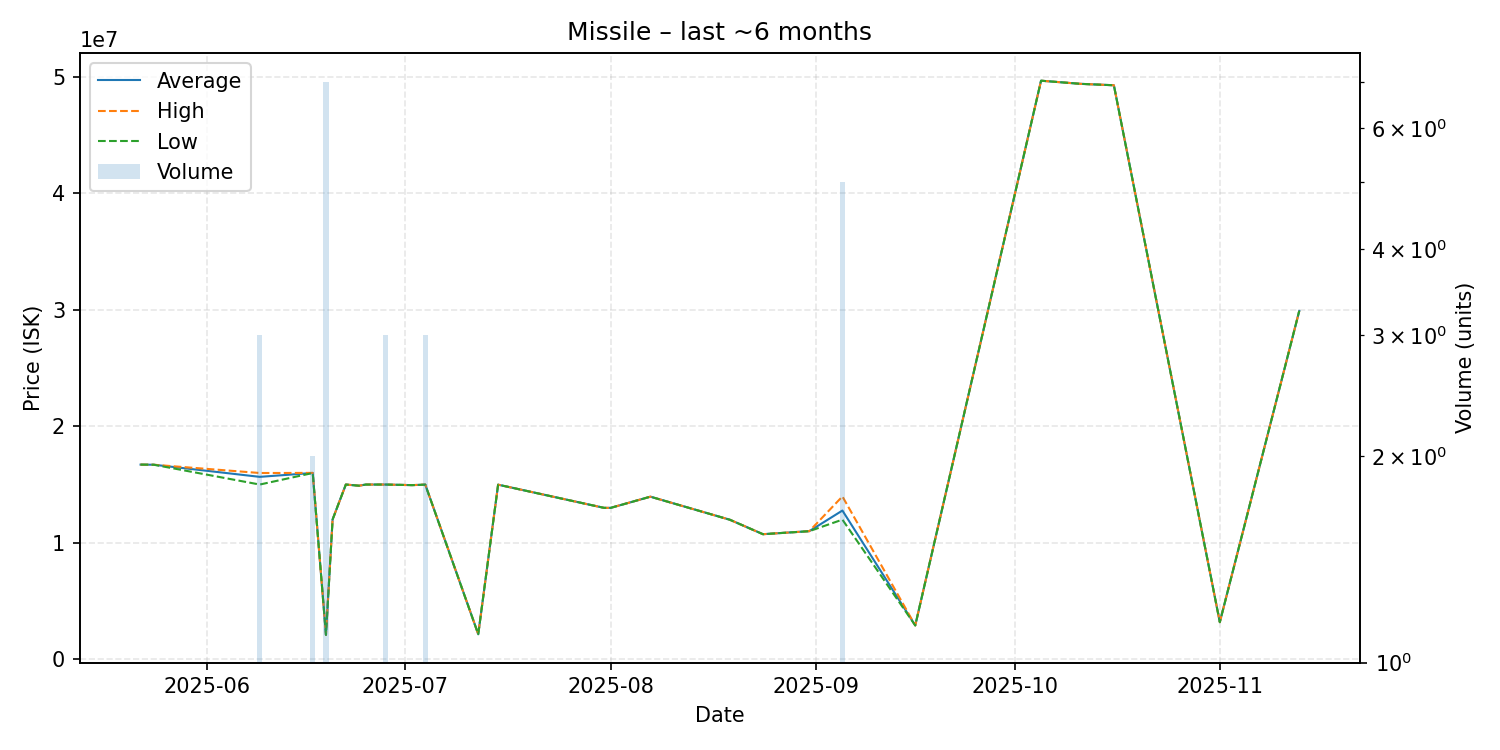

The data file committed next to this chart (first rows):
date, average, highest, lowest, order_count, volume
2025-05-22, 16710000, 16710000, 16710000, 1, 1
2025-05-24, 16700000, 16700000, 16700000, 1, 1
2025-06-09, 15660000, 15990000, 15000000, 2, 3
2025-06-17, 15995000, 16000000, 15990000, 2, 2
2025-06-19, 2102429, 2103000, 2102000, 2, 7
2025-06-20, 12000000, 12000000, 12000000, 1, 1
2025-06-22, 15000000, 15000000, 15000000, 1, 1
2025-06-24, 14900000, 14900000, 14900000, 1, 1
2025-06-25, 15000000, 15000000, 15000000, 1, 1
2025-06-28, 15000000, 15000000, 15000000, 3, 3
2025-07-02, 14950000, 14950000, 14950000, 1, 1
2025-07-04, 14993333, 15000000, 14990000, 3, 3
2025-07-12, 2159000, 2159000, 2159000, 1, 1
2025-07-15, 14990000, 14990000, 14990000, 1, 1
2025-07-31, 13000000, 13000000, 13000000, 1, 1
2025-08-01, 13000000, 13000000, 13000000, 1, 1
2025-08-07, 13960000, 13960000, 13960000, 1, 1
2025-08-19, 11980000, 11980000, 11980000, 1, 1
2025-08-24, 10740000, 10740000, 10740000, 1, 1
2025-08-31, 11000000, 11000000, 11000000, 1, 1
2025-09-05, 12770000, 13980000, 11990000, 3, 5
2025-09-16, 2912000, 2912000, 2912000, 1, 1
2025-10-05, 49650000, 49650000, 49650000, 1, 1
2025-10-11, 49380000, 49380000, 49380000, 1, 1
2025-10-16, 49260000, 49260000, 49260000, 1, 1
2025-11-01, 3192000, 3192000, 3192000, 1, 1
2025-11-13, 29900000, 29900000, 29900000, 1, 1
